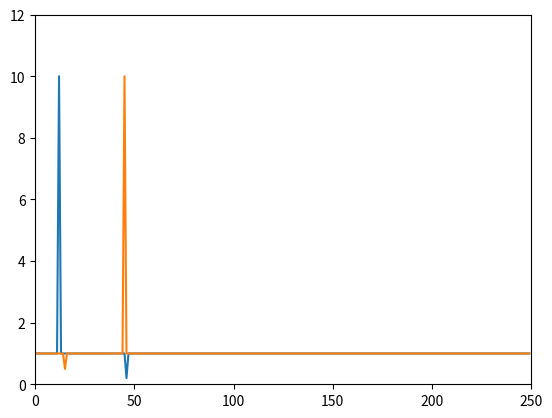
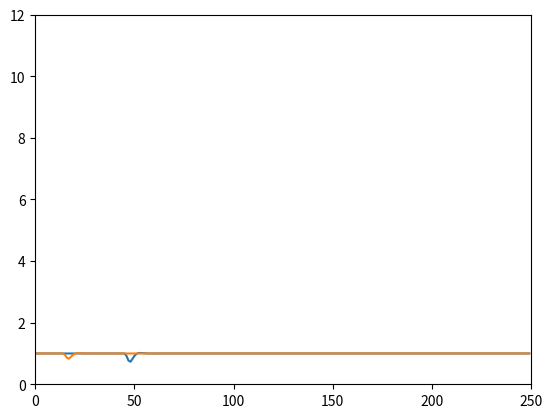

Python code for these plots, in order:
import numpy as np
from scipy.signal import butter, lfilter, freqz
from matplotlib import pyplot as plt

class ButterworthFilter:

	def __init__(self, sample_input, fc = 0.1, order = 2):
		self.signal_dim = sample_input.shape
		# self.signal_ndim = self.signal_dim.size
		# print "signal dimensions : ",  self.signal_dim
		t1 = [order+1] + [1 for x in self.signal_dim]
		t2 = [order] + [1 for x in self.signal_dim]
		self.past_input = np.tile(sample_input,tuple(t1))
		self.past_output = np.tile(sample_input,tuple(t2))
		# print self.past_output
		# print self.past_input
		self.order = order
		self.fc = fc
		self.computeCoeff(fc, order)
		# print self.output_coeffs
		# print self.input_coeffs

	def computeCoeff(self, fc, order):
		b, a = butter(order, fc*0.5, btype='low', analog=False)
		# print "output coeffs, input coeffs : ", a, b
		t1 = list(self.signal_dim) + [1]
		self.output_coeffs = np.tile(a[1::],tuple(t1)).T.reshape(self.past_output.shape)
		self.input_coeffs = np.tile(b,tuple(t1)).T.reshape(self.past_input.shape)

	def updateInput(self, newInput):
		self.past_input[1::] = self.past_input[0:-1]
		self.past_input[0] = newInput

	def updateOutput(self, newOutput):
		self.past_output[1::] = self.past_output[0:-1]
		self.past_output[0] = newOutput

	def updateFilter(self, newInput):
		self.updateInput(newInput)
		newOutput = np.sum(self.input_coeffs*self.past_input,0) - np.sum(self.output_coeffs*self.past_output,0)
		self.updateOutput(newOutput)
		return newOutput

class ProximityFilter:

	def __init__(self, first_input, treshold):
		self.treshold = treshold
		self.previous_value = first_input

	def updateFilter(self, newInput):
		if(np.linalg.norm(newInput - self.previous_value) > self.treshold):
			return self.previous_value
		else:
			self.previous_value = newInput
			return newInput

if __name__ == '__main__':

	signal = np.ones((250,2))
	signal[12,0] = 10
	signal[45,1] = 10
	signal[15,1] = 0.5
	signal[46,0] = 0.2
	filtered_signal = np.zeros((250,2))

	fb = ButterworthFilter(signal[0], 0.5, 2)
	fp = ProximityFilter(signal[0], 1)

	for i in range(250):
		tmp = fp.updateFilter(signal[i])
		filtered_signal[i] = fb.updateFilter(tmp)

	plt.figure(0)
	plt.plot(signal)
	plt.axis([0,250,0,12])

	plt.figure(1)
	plt.plot(filtered_signal)
	plt.axis([0,250,0,12])
	plt.show()
